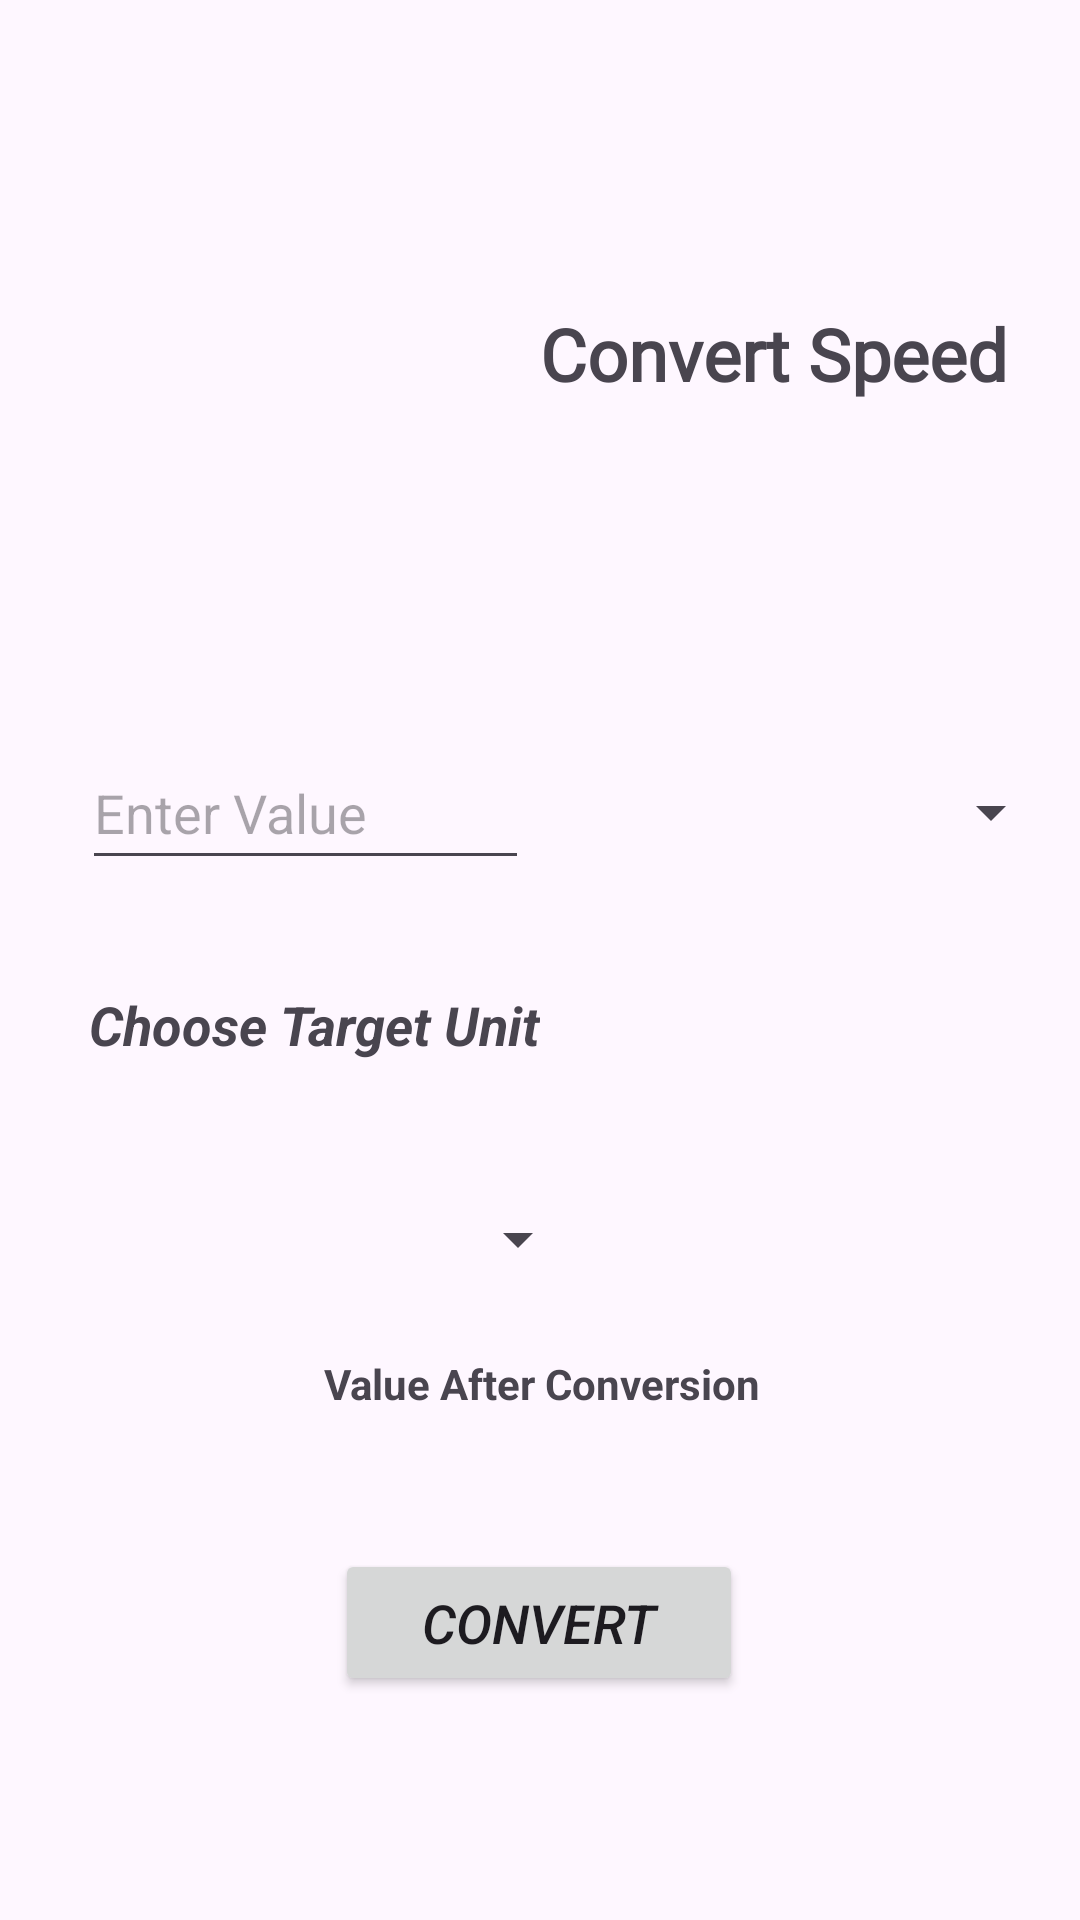

Here is an Android app screen rendered from its layout file. Give the layout XML and the strings, colors and styles it references.
<!-- AndroidManifest.xml: application theme Theme.Metrique -->
<!-- res/layout/speed.xml -->
<?xml version="1.0" encoding="utf-8"?>
<androidx.constraintlayout.widget.ConstraintLayout xmlns:android="http://schemas.android.com/apk/res/android"
    xmlns:app="http://schemas.android.com/apk/res-auto"
    xmlns:tools="http://schemas.android.com/tools"
    android:layout_width="match_parent"
    android:layout_height="match_parent"
    android:textAlignment="center"
    tools:context=".speed">

    <ImageView
        android:id="@+id/imageView"
        android:layout_width="159dp"
        android:layout_height="158dp"
        app:layout_constraintBottom_toBottomOf="parent"
        app:layout_constraintEnd_toEndOf="parent"
        app:layout_constraintHorizontal_bias="0.15"
        app:layout_constraintStart_toStartOf="parent"
        app:layout_constraintTop_toTopOf="parent"
        app:layout_constraintVertical_bias="0.061"
        app:srcCompat="@drawable/speed" />

    <EditText
        android:id="@+id/value"
        android:layout_width="149dp"
        android:layout_height="48dp"
        android:ems="10"
        android:hint="Enter Value"
        android:inputType="text"
        app:layout_constraintBottom_toBottomOf="parent"
        app:layout_constraintEnd_toEndOf="parent"
        app:layout_constraintHorizontal_bias="0.129"
        app:layout_constraintStart_toStartOf="parent"
        app:layout_constraintTop_toBottomOf="@+id/imageView"
        app:layout_constraintVertical_bias="0.143" />

    <Spinner
        android:id="@+id/unit_spinner"
        android:layout_width="162dp"
        android:layout_height="47dp"
        app:layout_constraintBottom_toBottomOf="parent"
        app:layout_constraintEnd_toEndOf="parent"
        app:layout_constraintHorizontal_bias="0.175"
        app:layout_constraintStart_toStartOf="parent"
        app:layout_constraintTop_toBottomOf="@+id/textView2"
        app:layout_constraintVertical_bias="0.151" />

    <TextView
        android:id="@+id/textView2"
        android:layout_width="wrap_content"
        android:layout_height="wrap_content"
        android:text="Choose Target Unit"
        android:textSize="18sp"
        android:textStyle="bold|italic"
        app:layout_constraintBottom_toBottomOf="parent"
        app:layout_constraintEnd_toEndOf="parent"
        app:layout_constraintHorizontal_bias="0.141"
        app:layout_constraintStart_toStartOf="parent"
        app:layout_constraintTop_toBottomOf="@+id/value"
        app:layout_constraintVertical_bias="0.112" />

    <Spinner
        android:id="@+id/tunit_spinner"
        android:layout_width="174dp"
        android:layout_height="53dp"
        app:layout_constraintBottom_toBottomOf="parent"
        app:layout_constraintEnd_toEndOf="parent"
        app:layout_constraintHorizontal_bias="0.4"
        app:layout_constraintStart_toEndOf="@+id/value"
        app:layout_constraintTop_toBottomOf="@+id/imageView"
        app:layout_constraintVertical_bias="0.143" />

    <Button
        android:id="@+id/Convert"
        android:layout_width="136dp"
        android:layout_height="49dp"
        android:text="Convert"
        android:textSize="18sp"
        android:textStyle="italic"
        app:layout_constraintBottom_toBottomOf="parent"
        app:layout_constraintEnd_toEndOf="parent"
        app:layout_constraintHorizontal_bias="0.498"
        app:layout_constraintStart_toStartOf="parent"
        app:layout_constraintTop_toBottomOf="@+id/unit_spinner"
        app:layout_constraintVertical_bias="0.516" />

    <TextView
        android:id="@+id/textView3"
        android:layout_width="189dp"
        android:layout_height="41dp"
        android:fontFamily="@font/almendra_bold"
        android:text="Convert Speed"
        android:textSize="24sp"
        android:textStyle="bold"
        app:layout_constraintBottom_toTopOf="@+id/tunit_spinner"
        app:layout_constraintEnd_toEndOf="parent"
        app:layout_constraintStart_toEndOf="@+id/imageView"
        app:layout_constraintTop_toTopOf="parent" />

    <TextView
        android:id="@+id/result"
        android:layout_width="406dp"
        android:layout_height="50dp"
        android:text="Value After Conversion"
        android:textAlignment="center"
        android:textSize="14sp"
        android:textStyle="bold"
        app:layout_constraintBottom_toTopOf="@+id/Convert"
        app:layout_constraintEnd_toEndOf="parent"
        app:layout_constraintStart_toStartOf="parent"
        app:layout_constraintTop_toBottomOf="@+id/unit_spinner" />

</androidx.constraintlayout.widget.ConstraintLayout>
<!-- resources referenced by this layout -->
<resources>
  <style name="Theme.Metrique" parent="Base.Theme.Metrique" />
  <style name="Base.Theme.Metrique" parent="Theme.Material3.DayNight.NoActionBar">
          
          
      </style>
</resources>
